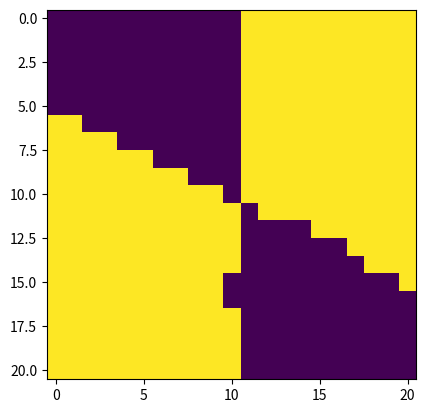

Write the Python code that produced this figure.
import numpy as np 
from matplotlib import pyplot as plt 


def cost(x):
	return np.linalg.norm(x)**2

U1 = np.array([[0.5, -1],
			   [1, 0.5]])
U2 = np.array([[1, 0.5],
			   [0.5, 0.5]])

J4 = np.zeros((21,21)) 
i = 0
for x1 in np.arange(-1, 1.1, 0.1):
	j = 0
	for x2 in np.arange(-1, 1.1, 0.1):
		J4[i,j] = x1**2+x2**2
		j += 1
	i += 1

J3 = np.zeros((21,21))
policy3 = np.zeros((21,21),dtype=np.uint8)
cost_to_go3 = np.zeros((21,21,2))
i = 0
for x1 in np.arange(-1, 1.1, 0.1):
	j = 0
	for x2 in np.arange(-1, 1.1, 0.1):
		x = np.array([[x1],[x2]])
		cost_to_go3[i,j,0] = cost(x)+cost(np.dot(U1,x))
		cost_to_go3[i,j,1] = cost(x)+cost(np.dot(U2,x))
		J3[i,j] = np.amin(cost_to_go3[i,j,:])
		policy3[i,j] = np.argmin(cost_to_go3[i,j,:])
		j += 1
	i += 1
print(J3)
print(policy3)


J2 = np.zeros((21,21))
policy2 = np.zeros((21,21),dtype=np.uint8)
cost_to_go2 = np.zeros((21,21,2))
i = 0
for x1 in np.arange(-1, 1.1, 0.1):
	j = 0
	for x2 in np.arange(-1, 1.1, 0.1):
		x = np.array([[x1],[x2]])

		next_x = np.dot(U1,x)
		cost_to_go2[i,j,0] = cost(x)+cost(next_x)+np.minimum(cost(np.dot(U1,next_x)), cost(np.dot(U2,next_x)))

		next_x = np.dot(U2,x)
		cost_to_go2[i,j,1] = cost(x)+cost(next_x)+np.minimum(cost(np.dot(U1,next_x)), cost(np.dot(U2,next_x)))
		
		J2[i,j] = np.amin(cost_to_go2[i,j,:])
		policy2[i,j] = np.argmin(cost_to_go2[i,j,:])
		j += 1
	i += 1
print(J2)
print(policy2)
plt.imshow(policy2)
plt.show()
plt.imshow(policy3)
plt.show()

